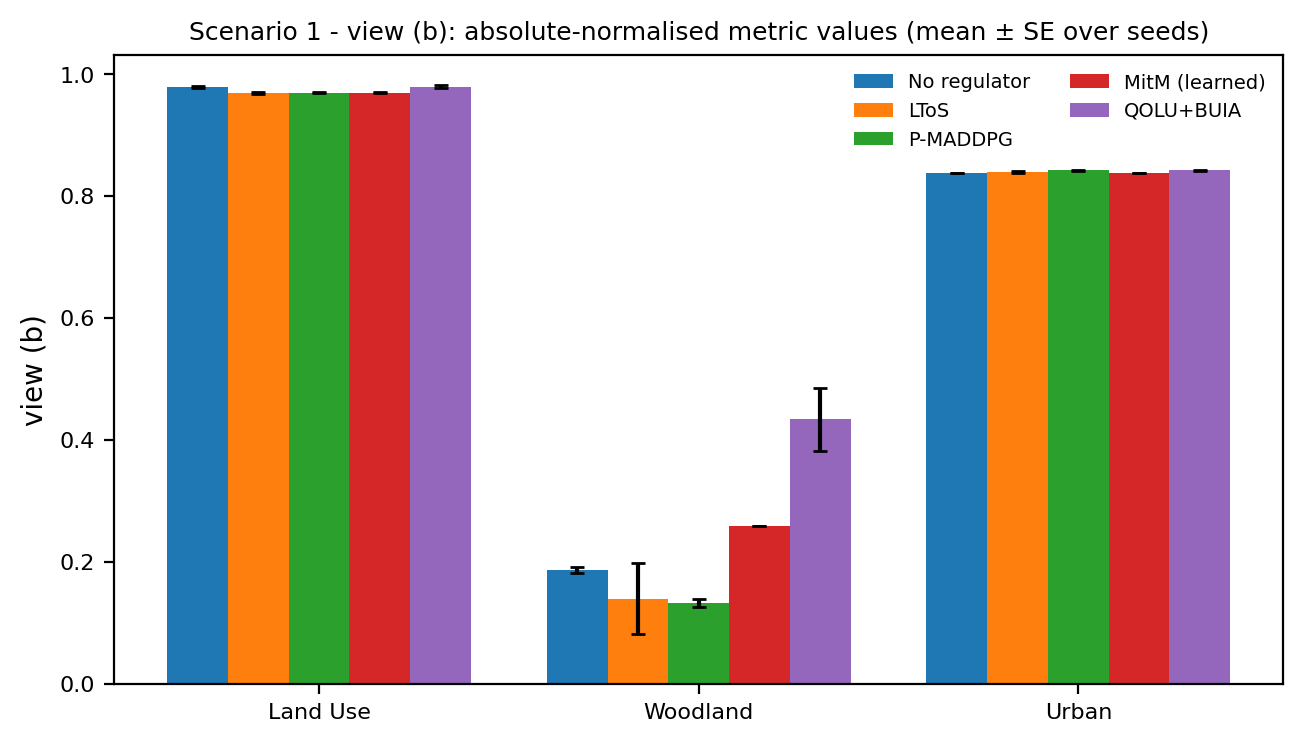

The table this chart was drawn from, first rows:
scenario, view, method, metric, mean, sd, se, n
1, absolute, ltos, land_use, 0.9694, 0.002766, 0.001237, 5
1, absolute, ltos, woodland, 0.1395, 0.1312, 0.05868, 5
1, absolute, ltos, urban, 0.8394, 0.00406, 0.001816, 5
1, absolute, mitm_learned, land_use, 0.9699, 0.0007395, 0.0003307, 5
1, absolute, mitm_learned, woodland, 0.2593, 0.0, 0.0, 5
1, absolute, mitm_learned, urban, 0.8377, 0.0006301, 0.0002818, 5
1, absolute, no_regulator, land_use, 0.9792, 0.002418, 0.001081, 5
1, absolute, no_regulator, woodland, 0.1866, 0.01171, 0.005235, 5
1, absolute, no_regulator, urban, 0.8378, 0.0005033, 0.0002251, 5
1, absolute, pmaddpg, land_use, 0.9699, 0.0009883, 0.000442, 5
1, absolute, pmaddpg, woodland, 0.132, 0.0144, 0.006438, 5
1, absolute, pmaddpg, urban, 0.842, 0.001449, 0.0006478, 5
1, absolute, qolu_buia, land_use, 0.9796, 0.005093, 0.002278, 5
1, absolute, qolu_buia, woodland, 0.4334, 0.114, 0.051, 5
1, absolute, qolu_buia, urban, 0.842, 0.00192, 0.0008587, 5
